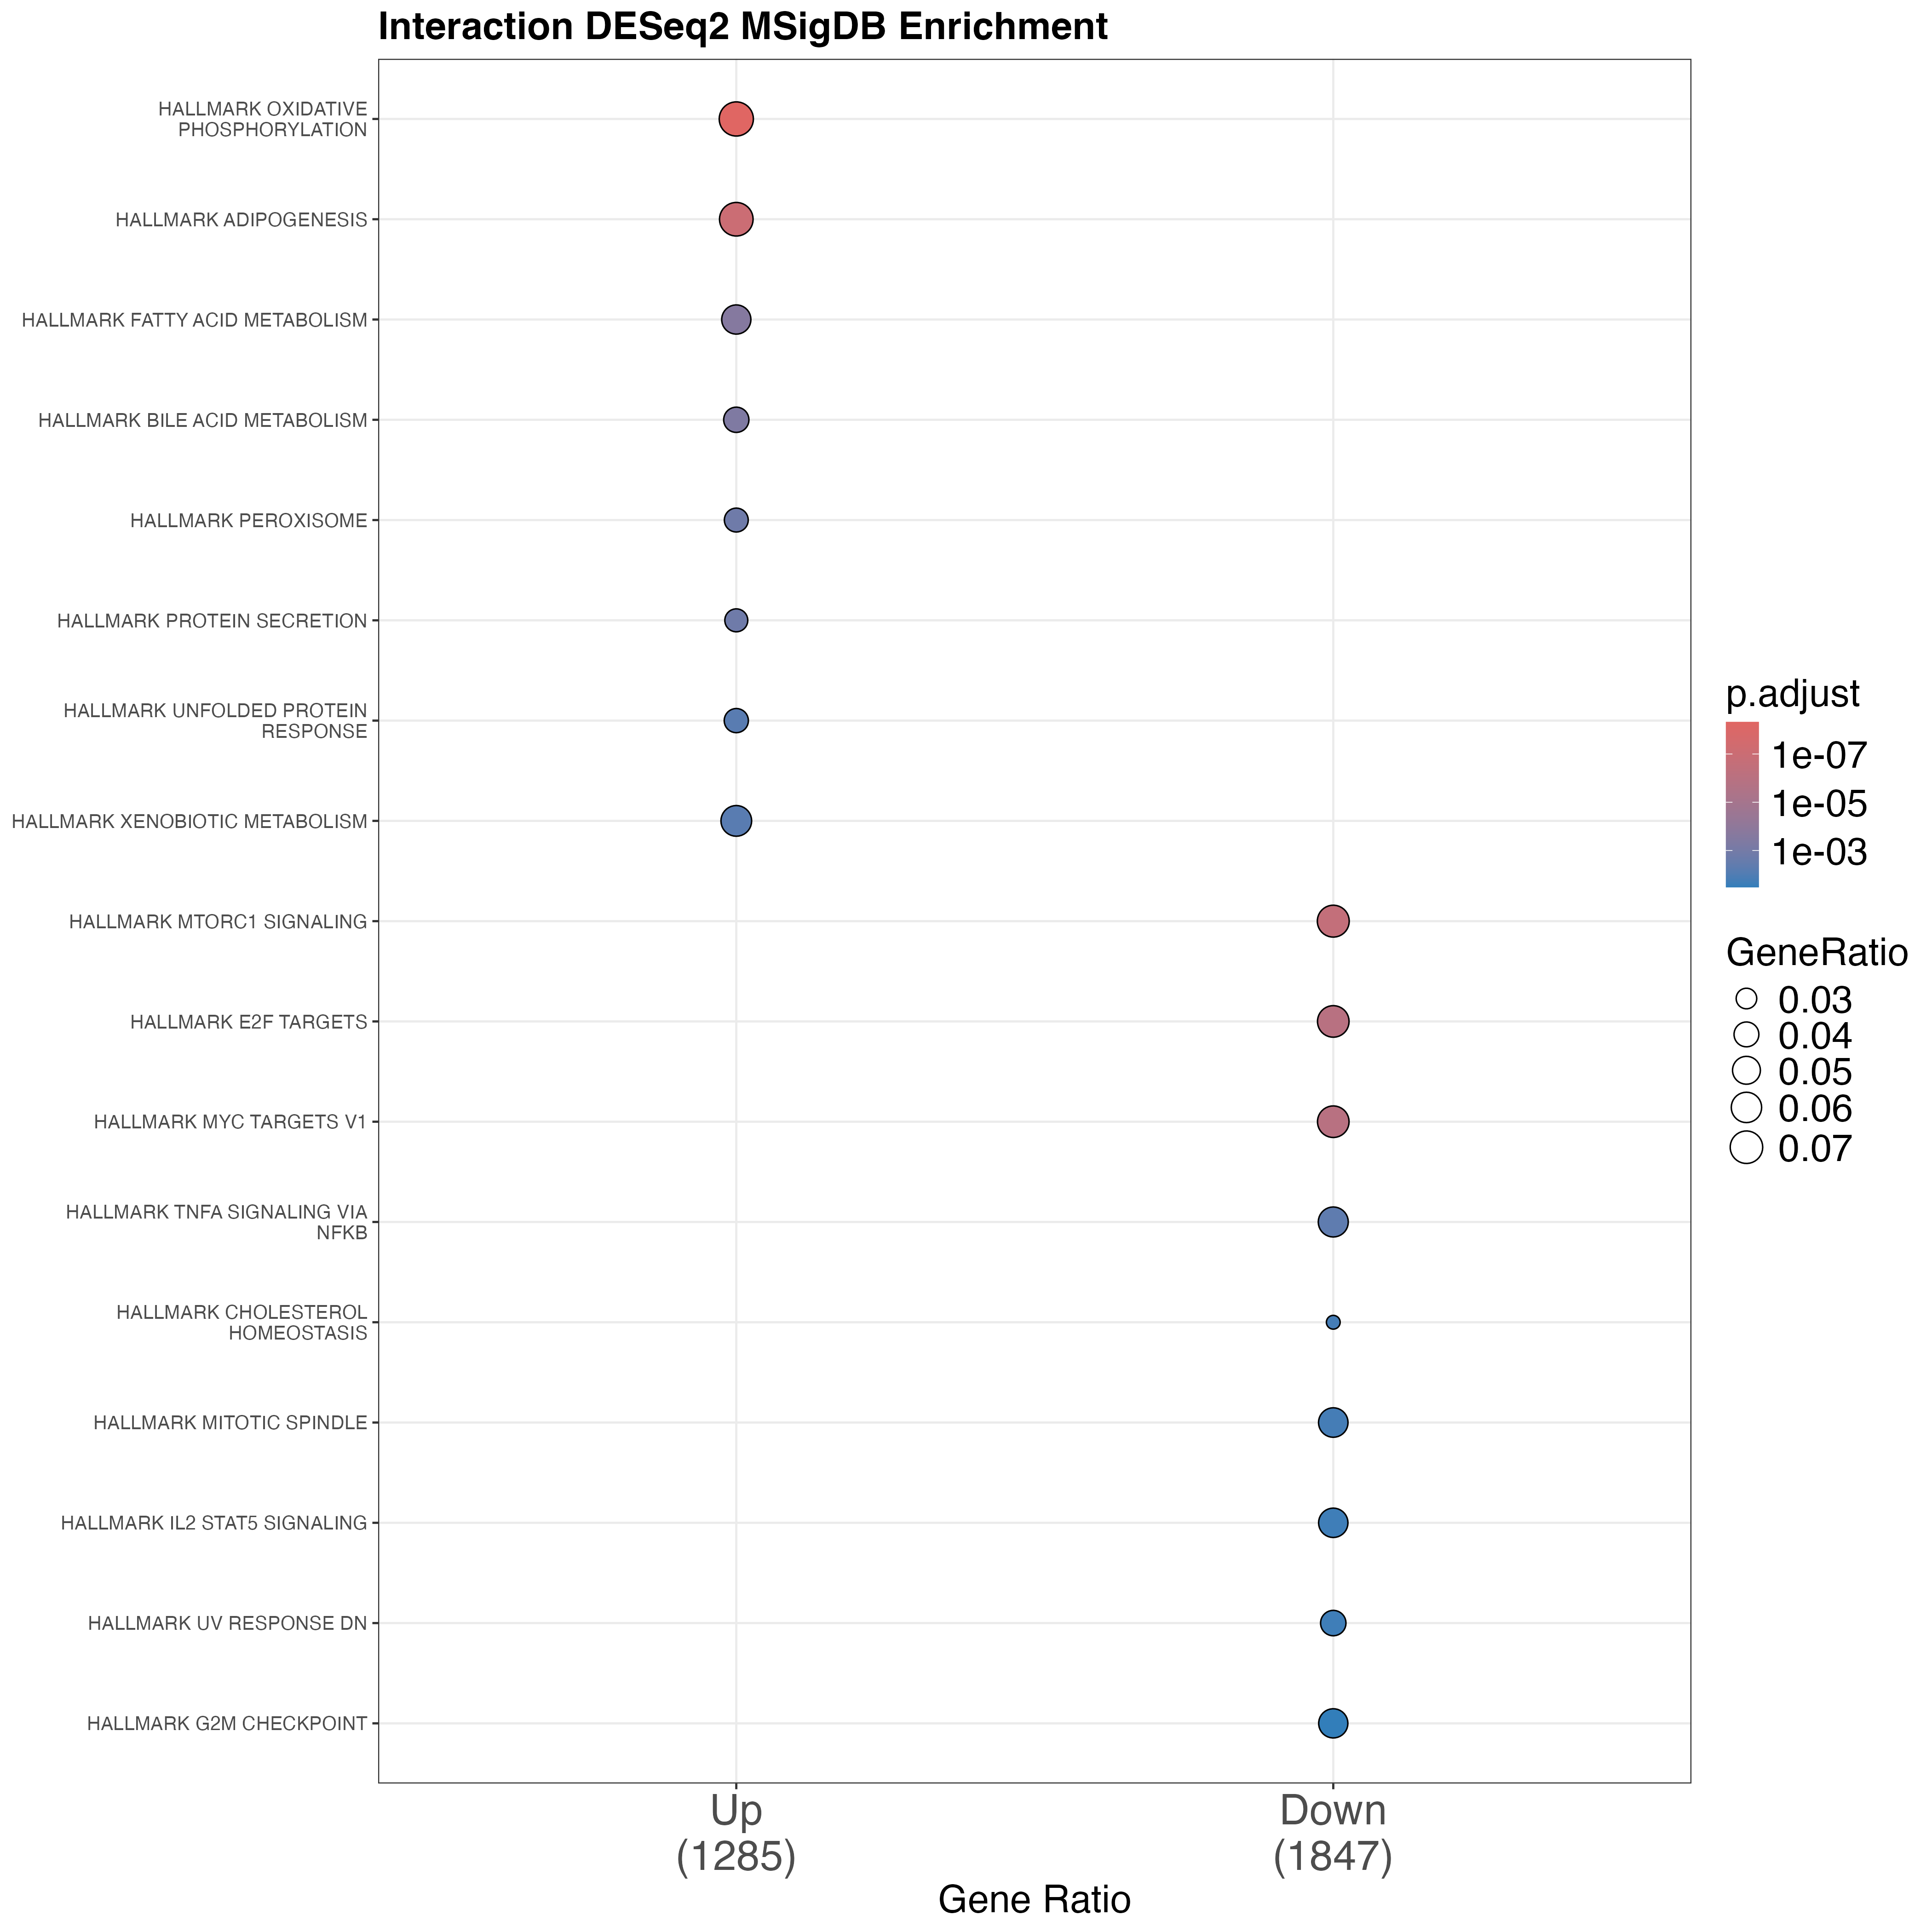

Source data for this figure (header and first rows):
Cluster, ID, Description, GeneRatio, BgRatio, RichFactor, FoldEnrichment, zScore, pvalue, p.adjust, qvalue, geneID, Count
activated, HALLMARK_OXIDATIVE_PHOSPHORYLATION, HALLMARK_OXIDATIVE_PHOSPHORYLATION, 101/1285, 200/4384, 0.505, 1.723, 6.738, 9.47785173161223e-11, 4.73892586580612e-09, 4.73892586580612e-09, NDUFA5/ATP5MC3/COX4I1/NDUFB8/ACAT1/TOMM2…, 101
activated, HALLMARK_ADIPOGENESIS, HALLMARK_ADIPOGENESIS, 97/1285, 200/4384, 0.485, 1.655, 6.102, 3.76737289120709e-09, 9.41843222801774e-08, 9.41843222801774e-08, NDUFA5/RREB1/MAP4K3/MCCC1/TOB1/REEP5/NKI…, 97
activated, HALLMARK_FATTY_ACID_METABOLISM, HALLMARK_FATTY_ACID_METABOLISM, 71/1285, 158/4384, 0.4494, 1.533, 4.394, 1.60978218319866e-05, 0.0002683, 0.0002683, MLYCD/SDHD/RETSAT/MGLL/GPD1/NSDHL/HMGCS2…, 71
activated, HALLMARK_BILE_ACID_METABOLISM, HALLMARK_BILE_ACID_METABOLISM, 53/1285, 112/4384, 0.4732, 1.614, 4.241, 3.46468161184428e-05, 0.0004331, 0.0004331, MLYCD/PEX11A/ABCA5/RETSAT/ABCG8/PHYH/NED…, 53
activated, HALLMARK_PEROXISOME, HALLMARK_PEROXISOME, 48/1285, 104/4384, 0.4615, 1.575, 3.819, 0.0001739, 0.001475, 0.001475, MLYCD/PEX11A/RETSAT/IDE/TTR/PEX6/DIO1/AL…, 48
activated, HALLMARK_PROTEIN_SECRETION, HALLMARK_PROTEIN_SECRETION, 45/1285, 96/4384, 0.4688, 1.599, 3.822, 0.000177, 0.001475, 0.001475, ERGIC3/ARFGEF1/LAMP2/YIPF6/TSG101/GOLGA4…, 45
activated, HALLMARK_UNFOLDED_PROTEIN_RESPONSE, HALLMARK_UNFOLDED_PROTEIN_RESPONSE, 49/1285, 113/4384, 0.4336, 1.479, 3.324, 0.0008988, 0.00631, 0.00631, KIF5B/DNAJC3/LSM1/ERN1/EIF4A1/PAIP1/NABP…, 49
activated, HALLMARK_XENOBIOTIC_METABOLISM, HALLMARK_XENOBIOTIC_METABOLISM, 79/1285, 200/4384, 0.395, 1.348, 3.24, 0.00101, 0.00631, 0.00631, PDLIM5/HNF4A/IGFBP4/RETSAT/LCAT/GCH1/AOX…, 79
suppressed, HALLMARK_MTORC1_SIGNALING, HALLMARK_MTORC1_SIGNALING, 124/1847, 200/4384, 0.62, 1.472, 5.825, 5.62660218844268e-09, 2.81330109422134e-07, 2.81330109422134e-07, PSME3/CDKN1A/MCM4/EGLN3/GTF2H1/G6PD/CCNF…, 124
suppressed, HALLMARK_E2F_TARGETS, HALLMARK_E2F_TARGETS, 121/1847, 200/4384, 0.605, 1.436, 5.385, 6.72231841367897e-08, 1.12038640227983e-06, 1.12038640227983e-06, NUDT21/CDKN1A/RPA3/MCM4/CTPS1/POLE/SPC24…, 121
suppressed, HALLMARK_MYC_TARGETS_V1, HALLMARK_MYC_TARGETS_V1, 121/1847, 200/4384, 0.605, 1.436, 5.385, 6.72231841367897e-08, 1.12038640227983e-06, 1.12038640227983e-06, MCM4/YWHAQ/SRSF3/CTPS1/ERH/CLNS1A/U2AF1/…, 121
suppressed, HALLMARK_TNFA_SIGNALING_VIA_NFKB, HALLMARK_TNFA_SIGNALING_VIA_NFKB, 108/1847, 200/4384, 0.54, 1.282, 3.479, 0.0003577, 0.004471, 0.004471, CDKN1A/TNIP2/HES1/MAP3K8/EIF1/F3/RELA/BT…, 108
suppressed, HALLMARK_CHOLESTEROL_HOMEOSTASIS, HALLMARK_CHOLESTEROL_HOMEOSTASIS, 44/1847, 74/4384, 0.5946, 1.411, 3.044, 0.001836, 0.01702, 0.01702, TP53INP1/TM7SF2/PLSCR1/CD9/MVD/ABCA2/ANT…, 44
suppressed, HALLMARK_MITOTIC_SPINDLE, HALLMARK_MITOTIC_SPINDLE, 104/1847, 199/4384, 0.5226, 1.24, 2.962, 0.002042, 0.01702, 0.01702, ARHGEF7/LRPPRC/AKAP13/ARHGAP10/BIN1/CDC4…, 104
suppressed, HALLMARK_IL2_STAT5_SIGNALING, HALLMARK_IL2_STAT5_SIGNALING, 103/1847, 199/4384, 0.5176, 1.229, 2.815, 0.003204, 0.02168, 0.02168, CTSZ/TNFRSF4/ETFBKMT/MAP3K8/BATF/PLSCR1/…, 103
suppressed, HALLMARK_UV_RESPONSE_DN, HALLMARK_UV_RESPONSE_DN, 77/1847, 144/4384, 0.5347, 1.269, 2.802, 0.003469, 0.02168, 0.02168, COL3A1/RGS4/F3/DLG1/FZD2/ADD3/TGFBR2/SRI…, 77
suppressed, HALLMARK_G2M_CHECKPOINT, HALLMARK_G2M_CHECKPOINT, 102/1847, 200/4384, 0.51, 1.211, 2.6, 0.005975, 0.03319, 0.03319, POLE/CCNF/CCNA2/H2AZ1/RPA2/CDKN2C/CHMP1A…, 102
